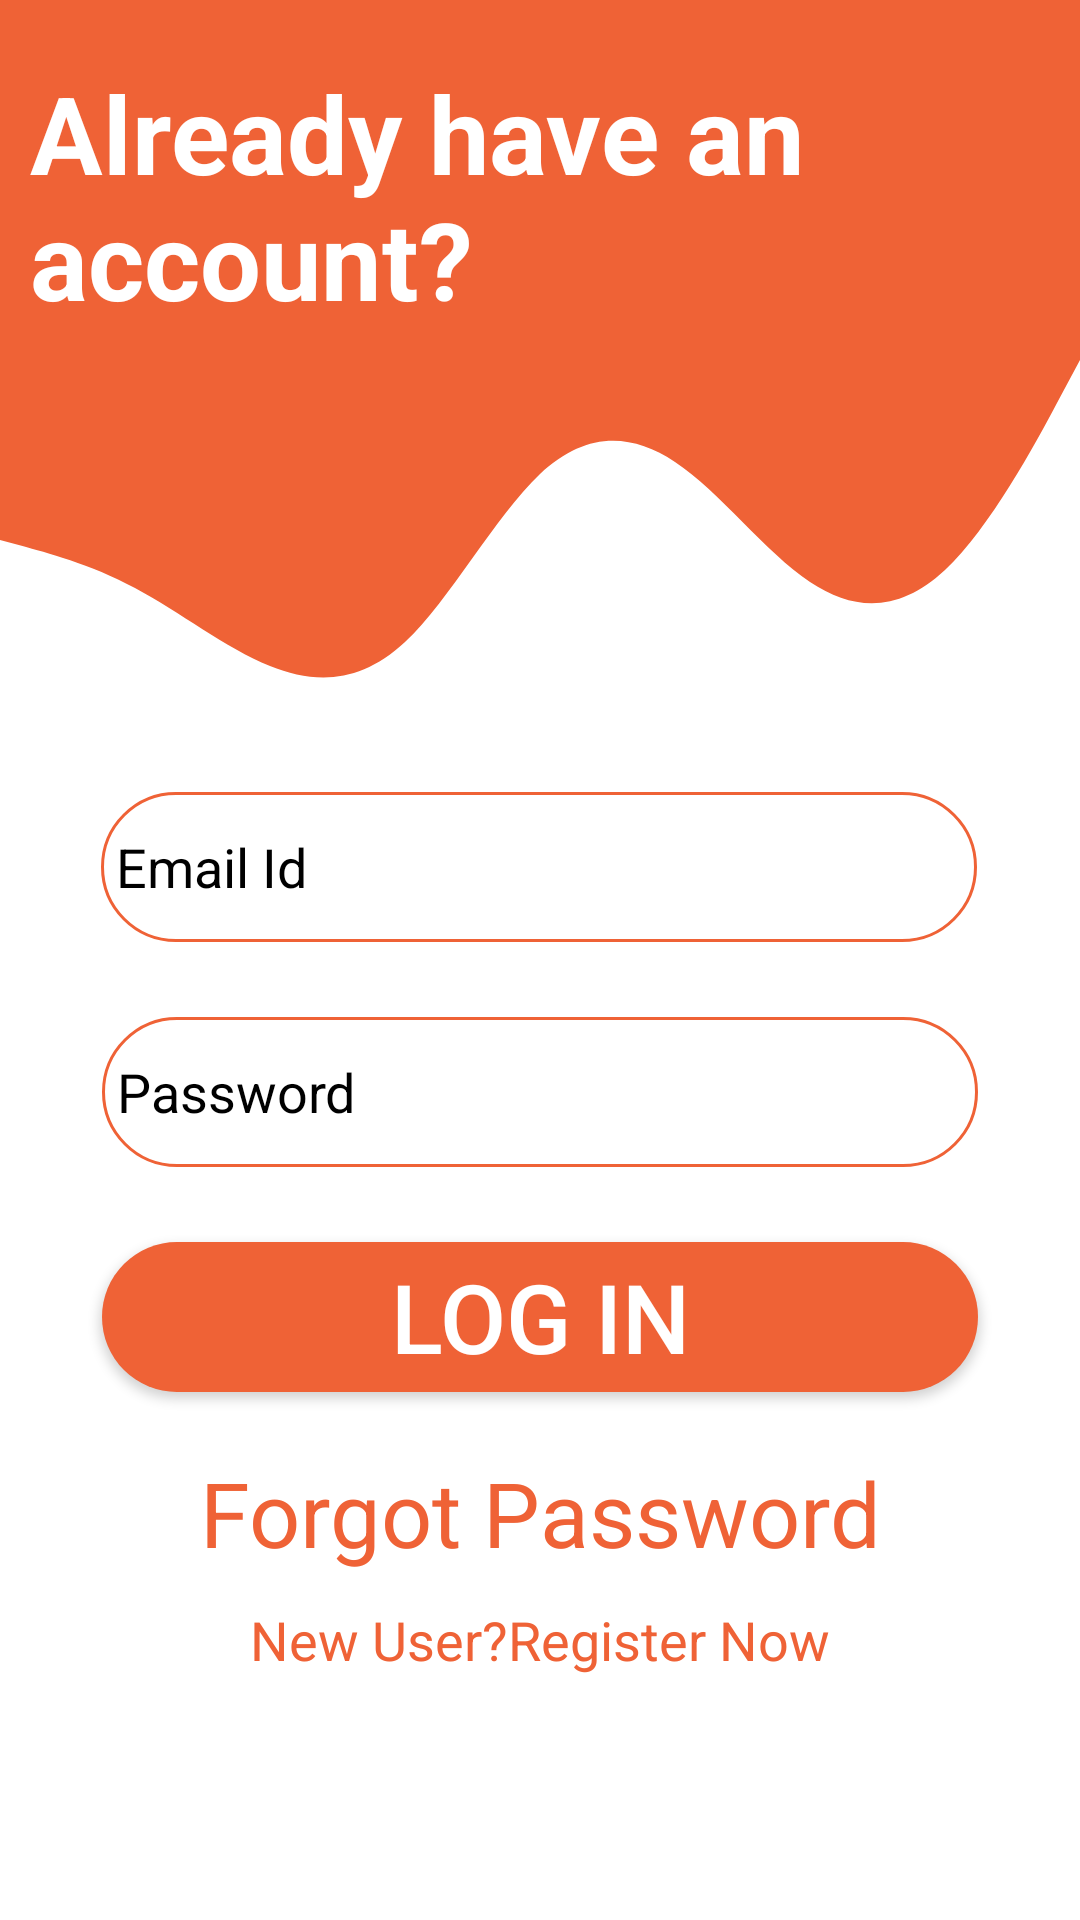

Android layout source for this screen:
<!-- AndroidManifest.xml: application theme Theme.LogInPage -->
<!-- res/layout/content_main.xml -->
<?xml version="1.0" encoding="utf-8"?>

<androidx.constraintlayout.widget.ConstraintLayout xmlns:android="http://schemas.android.com/apk/res/android"
    xmlns:app="http://schemas.android.com/apk/res-auto"
    android:id="@+id/submitButton"
    android:layout_width="match_parent"
    android:layout_height="match_parent"
    android:background="@color/white"
    app:layout_behavior="@string/appbar_scrolling_view_behavior">

    <ImageView
        android:id="@+id/imageView2"
        android:layout_width="match_parent"
        android:layout_height="120dp"
        android:background="@color/purple_200"
        android:contentDescription="@string/todo"
        app:layout_constraintBottom_toBottomOf="parent"
        app:layout_constraintEnd_toEndOf="parent"
        app:layout_constraintHorizontal_bias="1.0"
        app:layout_constraintStart_toStartOf="parent"
        app:layout_constraintTop_toTopOf="parent"
        app:layout_constraintVertical_bias="0.0" />

    <ImageView
        android:id="@+id/imageView5"
        android:layout_width="match_parent"
        android:layout_height="120dp"
        android:layout_marginBottom="481dp"
        android:background="@drawable/ic_wave__1_"
        android:contentDescription="@string/todo"
        app:layout_constraintBottom_toBottomOf="parent"
        app:layout_constraintEnd_toEndOf="parent"
        app:layout_constraintHorizontal_bias="0.0"
        app:layout_constraintStart_toStartOf="parent"
        app:layout_constraintTop_toBottomOf="@+id/imageView2"
        app:layout_constraintVertical_bias="0.0" />

    <ImageView
        android:id="@+id/personImage"
        android:layout_width="90dp"
        android:layout_height="90dp"
        android:layout_marginTop="10dp"
        android:layout_marginEnd="10dp"
        android:layout_marginRight="10dp"
        android:layout_marginBottom="10dp"
        android:background="@drawable/ic_baseline_person_24"
        android:contentDescription="@string/todo"
        app:layout_constraintBottom_toBottomOf="@+id/imageView2"
        app:layout_constraintEnd_toEndOf="@+id/imageView2"
        app:layout_constraintHorizontal_bias="0.942"
        app:layout_constraintStart_toStartOf="@id/imageView2"
        app:layout_constraintTop_toTopOf="@+id/imageView2"
        app:layout_constraintVertical_bias="0.425" />

    <TextView
        android:id="@+id/textView"
        android:layout_width="265dp"
        android:layout_height="145dp"
        android:layout_marginStart="10dp"
        android:layout_marginLeft="10dp"
        android:layout_marginTop="20dp"
        android:freezesText="false"
        android:text="@string/id"
        android:textAllCaps="false"
        android:textColor="@color/white"
        android:textIsSelectable="true"
        android:textSize="36sp"
        android:textStyle="bold"
        app:layout_constraintStart_toStartOf="@+id/imageView2"
        app:layout_constraintTop_toTopOf="@id/imageView2" />

    <EditText
        android:id="@+id/editTextTextPersonName4"
        android:layout_width="292dp"
        android:layout_height="50dp"
        android:layout_marginTop="24dp"
        android:background="@drawable/back_design"
        android:drawableStart="@drawable/ic_baseline_mail_24"
        android:drawableLeft="@drawable/ic_baseline_mail_24"
        android:drawablePadding="10dp"
        android:drawingCacheQuality="auto"
        android:ems="10"
        android:hint="@string/email_id"
        android:inputType="text|textAutoComplete"
        android:padding="5dp"
        android:text="@string/email_id"
        android:textColor="@color/black"
        android:textColorHint="@color/black"
        app:layout_constraintEnd_toEndOf="parent"
        app:layout_constraintHorizontal_bias="0.495"
        app:layout_constraintStart_toStartOf="parent"
        app:layout_constraintTop_toBottomOf="@id/imageView5"
        android:autofillHints="" />

    <EditText
        android:id="@+id/editTextNumberPassword"
        android:layout_width="292dp"
        android:layout_height="50dp"
        android:layout_marginTop="25dp"
        android:autofillHints=""
        android:background="@drawable/back_design"
        android:drawableStart="@drawable/ic_baseline_lock_24"
        android:drawableLeft="@drawable/ic_baseline_lock_24"
        android:drawablePadding="10dp"
        android:ems="10"
        android:hint="@string/password"
        android:inputType="text|textAutoComplete|numberPassword"
        android:padding="5dp"
        android:text="@string/password"
        android:textAllCaps="false"
        android:textColor="@color/black"
        android:textColorHint="@color/black"
        android:textColorLink="@color/black"
        app:layout_constraintEnd_toEndOf="parent"
        app:layout_constraintStart_toStartOf="parent"
        app:layout_constraintTop_toBottomOf="@+id/editTextTextPersonName4" />

    <Button
        android:id="@+id/button"
        android:layout_width="292dp"
        android:layout_height="50dp"
        android:layout_marginTop="25dp"
        android:background="@drawable/back_btn"
        android:text="@string/login"
        android:textColor="@color/white"
        android:textSize="32sp"
        app:layout_constraintEnd_toEndOf="parent"
        app:layout_constraintStart_toStartOf="parent"
        app:layout_constraintTop_toBottomOf="@+id/editTextNumberPassword" />

    <TextView
        android:id="@+id/textView2"
        android:layout_width="wrap_content"
        android:layout_height="wrap_content"
        android:layout_marginTop="20dp"
        android:text="@string/forgot_password"
        android:textColor="@color/purple_200"
        android:textColorHighlight="@color/purple_200"
        android:textSize="30sp"
        app:layout_constraintEnd_toEndOf="parent"
        app:layout_constraintStart_toStartOf="parent"
        app:layout_constraintTop_toBottomOf="@+id/button" />

    <TextView
        android:id="@+id/textView3"
        android:layout_width="wrap_content"
        android:layout_height="wrap_content"
        android:layout_marginTop="10dp"
        android:text="@string/new_user_register_now"
        android:textColor="@color/purple_200"
        android:textSize="18sp"
        app:layout_constraintEnd_toEndOf="parent"
        app:layout_constraintStart_toStartOf="parent"
        app:layout_constraintTop_toBottomOf="@+id/textView2" />


</androidx.constraintlayout.widget.ConstraintLayout>
<!-- resources referenced by this layout -->
<resources>
  <color name="black">#FF000000</color>
  <color name="purple_200">#EF6236</color>
  <color name="white">#FFFFFFFF</color>
  <!-- drawable back_btn (drawable) -->
  <?xml version="1.0" encoding="utf-8"?>
  
  <shape xmlns:android="http://schemas.android.com/apk/res/android">
  
      <corners android:radius="50dp"/>
  
      <solid android:color="@color/purple_200"/>
  
  </shape>
  <!-- drawable back_design (drawable) -->
  <?xml version="1.0" encoding="utf-8"?>
  
  <shape android:shape="rectangle" xmlns:android="http://schemas.android.com/apk/res/android">
  
      <stroke  android:color="@color/purple_200"  android:width="1dp"/>
      <corners android:radius="50dp"/>
  
  
  </shape>
  <!-- drawable ic_wave__1_ (drawable) -->
  <vector xmlns:android="http://schemas.android.com/apk/res/android"
      android:width="1440dp"
      android:height="320dp"
      android:viewportWidth="1440"
      android:viewportHeight="320">
    <path
        android:pathData="M0,160L30,165.3C60,171 120,181 180,202.7C240,224 300,256 360,272C420,288 480,288 540,250.7C600,213 660,139 720,101.3C780,64 840,64 900,90.7C960,117 1020,171 1080,197.3C1140,224 1200,224 1260,186.7C1320,149 1380,75 1410,37.3L1440,0L1440,0L1410,0C1380,0 1320,0 1260,0C1200,0 1140,0 1080,0C1020,0 960,0 900,0C840,0 780,0 720,0C660,0 600,0 540,0C480,0 420,0 360,0C300,0 240,0 180,0C120,0 60,0 30,0L0,0Z"
        android:fillColor="@color/purple_200"/>
  </vector>
  <string name="email_id">Email Id</string>
  <string name="forgot_password">Forgot Password</string>
  <string name="id">Already have an account?</string>
  <string name="login">Log In</string>
  <string name="new_user_register_now">New User?Register Now</string>
  <string name="password">Password</string>
  <string name="todo">TODO</string>
  <style name="Theme.LogInPage" parent="Theme.AppCompat.DayNight.NoActionBar">
          
          <item name="colorPrimary">@color/purple_200</item>
          <item name="colorPrimaryVariant">@color/white</item>
          <item name="colorOnPrimary">@color/white</item>
          
          <item name="colorSecondary">@color/teal_200</item>
          <item name="colorSecondaryVariant">@color/teal_700</item>
          <item name="colorOnSecondary">@color/black</item>
          
          <item name="android:statusBarColor" tools:targetApi="l">?attr/colorPrimaryVariant</item>
          
      </style>
  <color name="teal_200">#FF03DAC5</color>
  <color name="teal_700">#FF018786</color>
</resources>
